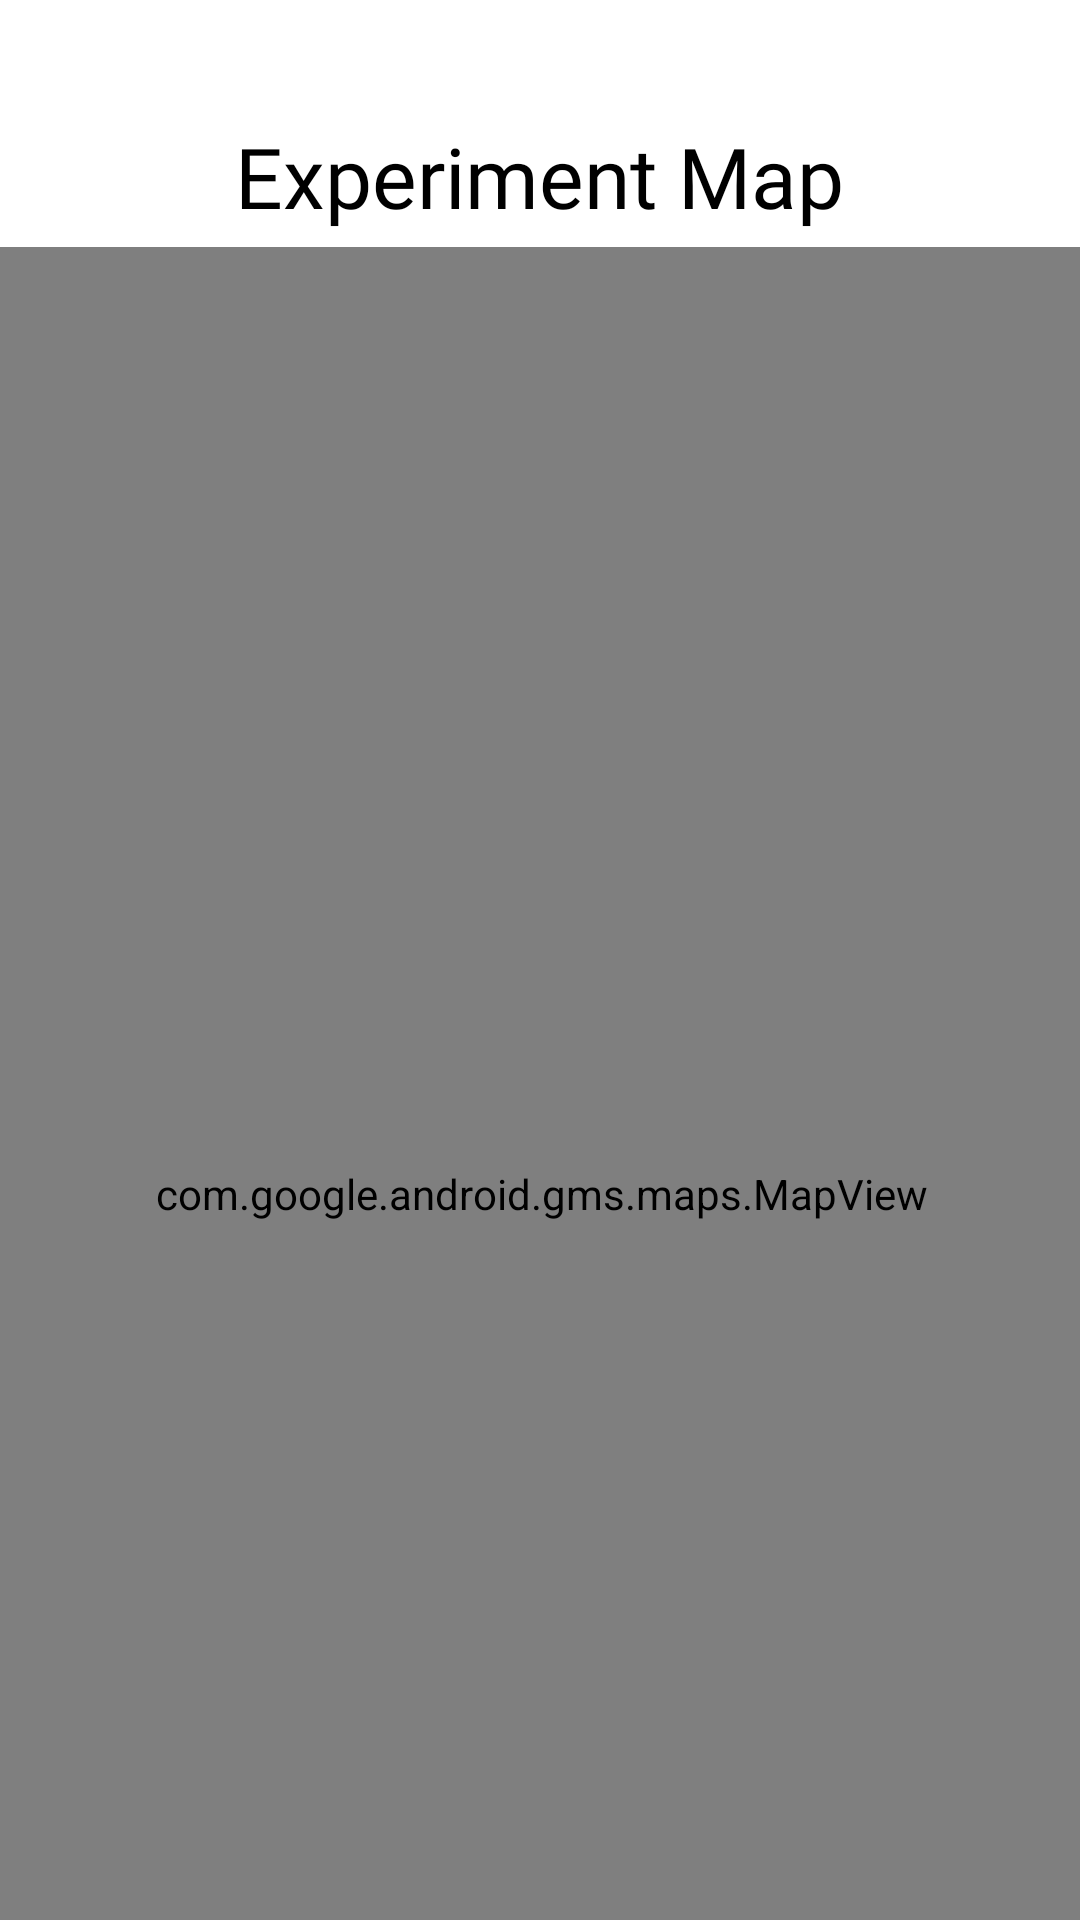

Here is an Android app screen rendered from its layout file. Give the layout XML and the strings, colors and styles it references.
<!-- AndroidManifest.xml: application theme Theme.CrowdFly -->
<!-- res/layout/activity_view_location2.xml -->
<?xml version="1.0" encoding="utf-8"?>
<androidx.constraintlayout.widget.ConstraintLayout xmlns:android="http://schemas.android.com/apk/res/android"
    xmlns:app="http://schemas.android.com/apk/res-auto"
    xmlns:tools="http://schemas.android.com/tools"
    android:layout_width="match_parent"
    android:layout_height="match_parent"
    tools:context=".Views.ViewLocationActivity">

    <TextView
        android:id="@+id/location_title"
        android:layout_width="wrap_content"
        android:layout_height="wrap_content"
        android:layout_marginTop="40dp"
        android:text="Experiment Map"
        android:textColor="@color/black"
        android:fontFamily="@font/nexa_bold"
        android:textSize="28dp"
        app:layout_constraintEnd_toEndOf="parent"
        app:layout_constraintHorizontal_bias="0.498"
        app:layout_constraintStart_toStartOf="parent"
        app:layout_constraintTop_toTopOf="parent" />

    <com.google.android.gms.maps.MapView
        android:id="@+id/mapView"
        android:layout_width="393dp"
        android:layout_height="631dp"
        android:layout_marginTop="5dp"
        app:layout_constraintEnd_toEndOf="parent"
        app:layout_constraintStart_toStartOf="parent"
        app:layout_constraintTop_toBottomOf="@+id/location_title" />

</androidx.constraintlayout.widget.ConstraintLayout>
<!-- resources referenced by this layout -->
<resources>
  <color name="black">#FF000000</color>
  <style name="Theme.CrowdFly" parent="Theme.MaterialComponents.DayNight.DarkActionBar">
          
          <item name="colorPrimary">@color/midnight</item>
          <item name="colorPrimaryVariant">@color/bluejay</item>
          <item name="colorOnPrimary">@color/white</item>
          
          <item name="colorSecondary">@color/teal_200</item>
          <item name="colorSecondaryVariant">@color/teal_700</item>
          <item name="colorOnSecondary">@color/black</item>
          
          <item name="windowNoTitle">true</item>
          <item name="windowActionBar">false</item>
          <item name="android:statusBarColor" tools:targetApi="l">?attr/colorPrimaryVariant</item>
          
      </style>
  <color name="midnight">#151B54</color>
  <color name="bluejay">#2B547E</color>
  <color name="white">#FFFFFFFF</color>
  <color name="teal_200">#FF03DAC5</color>
  <color name="teal_700">#FF018786</color>
</resources>
